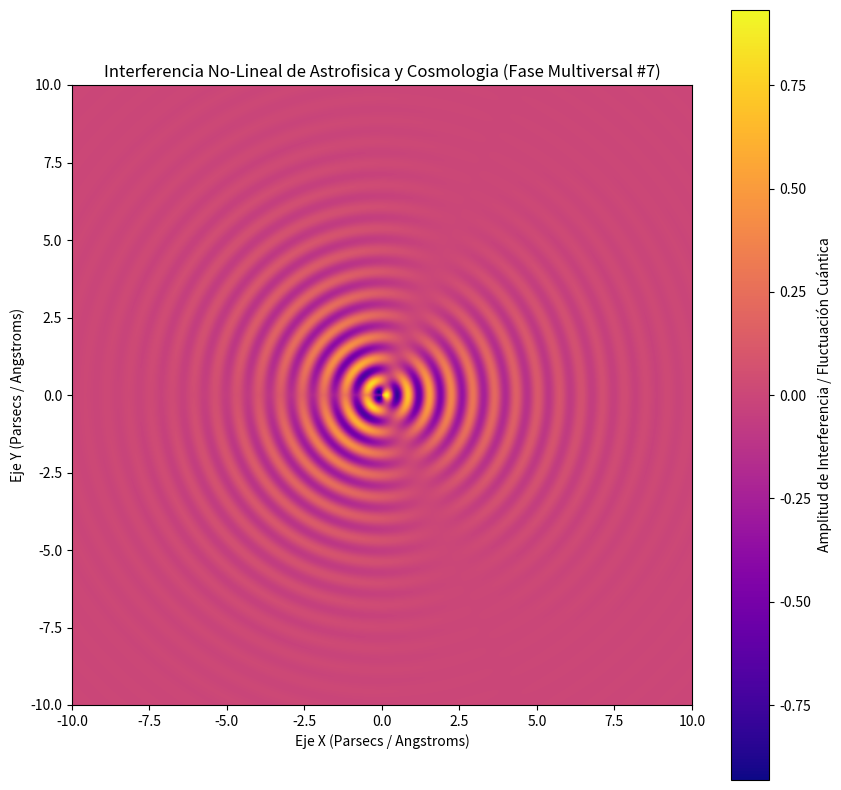

Write Python code to recreate this figure.
%matplotlib inline
# Simulación Multiversal: Astrofisica y Cosmologia - Variante 7
import numpy as np
import matplotlib.pyplot as plt

# Parámetros Físicos No-Lineales
omega_1 = 8.988
omega_2 = 1.346
lambda_decay = 0.422
phase_shift = 0.238

x = np.linspace(-10, 10, 800)
y = np.linspace(-10, 10, 800)
X, Y = np.meshgrid(x, y)

# Dinámica de Fluidos / Campos Tensor-Escalares (Fase Multiversal)
R = np.sqrt(X**2 + Y**2) + 1e-5
Z = (np.sin(omega_1 * R + phase_shift) * np.cos(omega_2 * np.arctan2(Y, X))) * np.exp(-lambda_decay * R)

plt.figure(figsize=(10, 10))
plt.imshow(Z, cmap='plasma', extent=[-10, 10, -10, 10], origin='lower')
plt.colorbar(label='Amplitud de Interferencia / Fluctuación Cuántica')
plt.title(r'Interferencia No-Lineal de Astrofisica y Cosmologia (Fase Multiversal #7)')
plt.xlabel('Eje X (Parsecs / Angstroms)')
plt.ylabel('Eje Y (Parsecs / Angstroms)')
plt.show()
